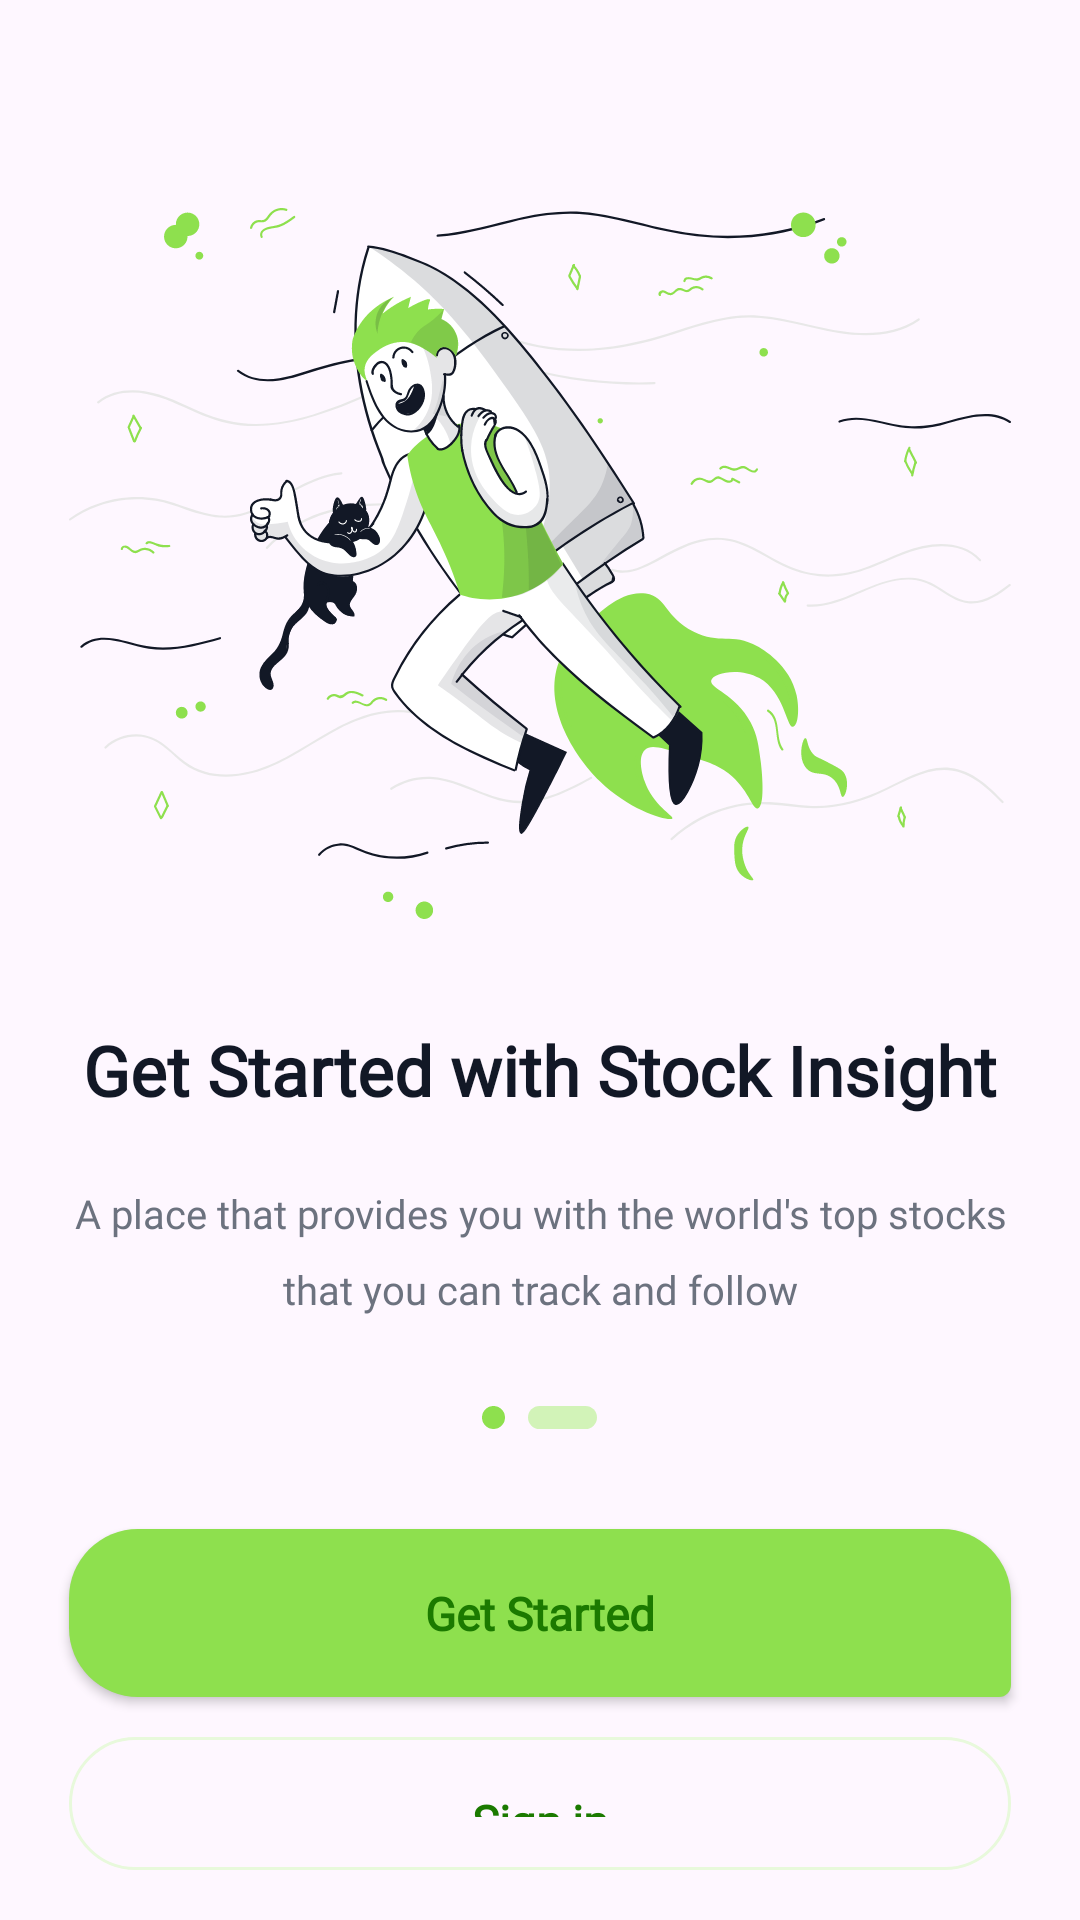

The Android layout XML behind this screen, and the referenced resources:
<!-- AndroidManifest.xml: application theme Theme.StockInsight -->
<!-- res/layout/fragment_onboarding_get_started.xml -->
<LinearLayout style="@style/groupStyleBackground"
    android:gravity="center_horizontal"
    android:id="@+id/linear12Onboarding"
    android:layout_height="match_parent"
    android:layout_width="match_parent"
    android:orientation="vertical"
    xmlns:android="http://schemas.android.com/apk/res/android"
    xmlns:tools="http://schemas.android.com/tools"
    xmlns:app="http://schemas.android.com/apk/res-auto">

    <ImageView
        android:id="@+id/imageIllustration"
        android:layout_gravity="center_horizontal"
        android:layout_height="@dimen/_247pxh"
        android:layout_marginEnd="@dimen/_24pxh"
        android:layout_marginStart="@dimen/_24pxh"
        android:layout_marginTop="@dimen/_83pxv"
        android:layout_width="@dimen/_327pxh"
        android:scaleType="fitXY"
        android:src="@drawable/img_illustration"
        tools:ignore="ContentDescription"
        tools:src="@drawable/img_illustration" />

    <TextView
        style="@style/txtEudoxusSansbold24"
        android:ellipsize="end"
        android:gravity="center_horizontal"
        android:id="@+id/txtLanguage"
        android:layout_height="wrap_content"
        android:layout_marginEnd="@dimen/_24pxh"
        android:layout_marginStart="@dimen/_24pxh"
        android:layout_marginTop="@dimen/_42pxv"
        android:layout_width="match_parent"
        android:lineSpacingExtra="@dimen/_7pxh"
        android:singleLine="true"
        android:text="@string/msg_get_started_wi"
        tools:text="@string/msg_get_started_wi" />

    <TextView
        style="@style/txtEudoxusSansregular14"
        android:gravity="center_horizontal"
        android:id="@+id/txtAplacethatpr"
        android:layout_height="wrap_content"
        android:layout_marginEnd="@dimen/_24pxh"
        android:layout_marginStart="@dimen/_24pxh"
        android:layout_marginTop="@dimen/_28pxv"
        android:layout_width="match_parent"
        android:lineSpacingExtra="@dimen/_10pxh"
        android:text="@string/msg_a_place_that_pr"
        tools:text="@string/msg_a_place_that_pr" />

    <ImageView
        android:id="@+id/imageTelevision"
        android:layout_gravity="center_horizontal"
        android:layout_height="@dimen/_8pxh"
        android:layout_marginEnd="@dimen/_24pxh"
        android:layout_marginStart="@dimen/_24pxh"
        android:layout_marginTop="@dimen/_36pxv"
        android:layout_width="@dimen/_40pxh"
        android:scaleType="fitXY"
        android:src="@drawable/img_television"
        tools:ignore="ContentDescription"
        tools:src="@drawable/img_television" />

    <androidx.appcompat.widget.AppCompatButton
        style="@style/btnSolidRounded_1"
        android:ellipsize="end"
        android:gravity="center"
        android:id="@+id/btnGetStarted"
        android:layout_height="wrap_content"
        android:layout_marginEnd="@dimen/_24pxh"
        android:layout_marginStart="@dimen/_24pxh"
        android:layout_marginTop="@dimen/_40pxv"
        android:layout_width="match_parent"
        android:lineSpacingExtra="@dimen/_5pxh"
        android:paddingBottom="@dimen/_21pxv"
        android:paddingEnd="@dimen/_30pxh"
        android:paddingStart="@dimen/_30pxh"
        android:paddingTop="@dimen/_21pxv"
        android:singleLine="true"
        android:text="@string/lbl_get_started"
        android:textAllCaps="false"
        tools:text="@string/lbl_get_started" />

    <androidx.appcompat.widget.AppCompatButton
        style="@style/btnRoundedOutline"
        android:ellipsize="end"
        android:gravity="center"
        android:id="@+id/btnSignIn"
        android:layout_height="wrap_content"
        android:layout_marginBottom="@dimen/_20pxv"
        android:layout_marginEnd="@dimen/_24pxh"
        android:layout_marginStart="@dimen/_24pxh"
        android:layout_marginTop="@dimen/_16pxv"
        android:layout_width="match_parent"
        android:lineSpacingExtra="@dimen/_5pxh"
        android:paddingBottom="@dimen/_21pxv"
        android:paddingEnd="@dimen/_30pxh"
        android:paddingStart="@dimen/_30pxh"
        android:paddingTop="@dimen/_21pxv"
        android:singleLine="true"
        android:text="@string/lbl_sign_in"
        android:textAllCaps="false"
        tools:text="@string/lbl_sign_in" />
</LinearLayout>
<!-- resources referenced by this layout -->
<resources>
  <dimen name="_10pxh">9.6dp</dimen>
  <dimen name="_16pxv">20.92dp</dimen>
  <dimen name="_20pxv">26.15dp</dimen>
  <dimen name="_21pxv">27.45dp</dimen>
  <dimen name="_247pxh">237.12dp</dimen>
  <dimen name="_24pxh">23.04dp</dimen>
  <dimen name="_28pxv">36.6dp</dimen>
  <dimen name="_30pxh">28.8dp</dimen>
  <dimen name="_327pxh">313.92dp</dimen>
  <dimen name="_36pxv">47.06dp</dimen>
  <dimen name="_40pxh">38.4dp</dimen>
  <dimen name="_40pxv">52.29dp</dimen>
  <dimen name="_42pxv">54.91dp</dimen>
  <dimen name="_5pxh">4.8dp</dimen>
  <dimen name="_7pxh">6.72dp</dimen>
  <dimen name="_83pxv">108.51dp</dimen>
  <dimen name="_8pxh">7.68dp</dimen>
  <string name="lbl_get_started">Get Started</string>
  <string name="lbl_sign_in">Sign in</string>
  <string name="msg_a_place_that_pr">"A place that provides you with the world's top stocks that you can track and follow"</string>
  <string name="msg_get_started_wi">Get Started  with Stock Insight</string>
  <style name="btnRoundedOutline">
          <item name="android:textSize">@dimen/_16pxh</item>
          <item name="android:textColor">@color/light_green_900</item>
          <item name="android:fontFamily">@font/eudoxus_sans</item>
          <item name="android:textFontWeight" tools:targetApi="p">700</item>
          <item name="android:background">@drawable/rectangle_border_green_50_radius_24</item>
      </style>
  <style name="btnSolidRounded_1">
          <item name="android:textSize">@dimen/_16pxh</item>
          <item name="android:textColor">@color/light_green_900</item>
          <item name="android:fontFamily">@font/eudoxus_sans</item>
          <item name="android:textFontWeight" tools:targetApi="p">700</item>
          <item name="android:background">@drawable/rectangle_bg_light_green_500_radius_tl_24_tr_24_bl_24_br_4</item>
      </style>
  <style name="groupStyleBackground">
          <item name="android:background">@drawable/rectangle_bg_white_a700</item>
      </style>
  <style name="txtEudoxusSansbold24">
          <item name="android:textSize">@dimen/_24pxh</item>
          <item name="android:textColor">@color/gray_900</item>
          <item name="android:fontFamily">@font/eudoxus_sans</item>
          <item name="android:textFontWeight" tools:targetApi="p">700</item>
      </style>
  <style name="txtEudoxusSansregular14">
          <item name="android:textSize">@dimen/_14pxh</item>
          <item name="android:textColor">@color/gray_600</item>
          <item name="android:fontFamily">@font/eudoxus_sans</item>
          <item name="android:textFontWeight" tools:targetApi="p">400</item>
      </style>
  <style name="Theme.StockInsight" parent="Base.Theme.StockInsight" />
  <dimen name="_16pxh">15.36dp</dimen>
  <color name="light_green_900">#1b7a00</color>
  <!-- drawable rectangle_border_green_50_radius_24 (drawable) -->
  <?xml version="1.0" encoding="UTF-8"?>
  <shape android:shape="rectangle" xmlns:android="http://schemas.android.com/apk/res/android">
      <corners android:radius="@dimen/_24pxh"/>
      <stroke android:color="@color/green_50" android:width="@dimen/_1pxh"/>
  </shape>
  <!-- drawable rectangle_bg_light_green_500_radius_tl_24_tr_24_bl_24_br_4 (drawable) -->
  <?xml version="1.0" encoding="UTF-8"?>
  <shape android:shape="rectangle" xmlns:android="http://schemas.android.com/apk/res/android">
      <solid android:color="@color/light_green_500"/>
      <corners android:bottomLeftRadius="@dimen/_24pxh"
          android:bottomRightRadius="@dimen/_4pxh"
          android:topLeftRadius="@dimen/_24pxh" android:topRightRadius="@dimen/_24pxh"/>
  </shape>
  <color name="gray_900">#121826</color>
  <dimen name="_14pxh">13.44dp</dimen>
  <color name="gray_600">#6c727f</color>
  <style name="Base.Theme.StockInsight" parent="Theme.Material3.DayNight.NoActionBar">
          
          
      </style>
  <color name="green_50">#e8f9dc</color>
  <dimen name="_1pxh">0.96dp</dimen>
  <color name="light_green_500">#8ee04e</color>
  <dimen name="_4pxh">3.84dp</dimen>
</resources>
